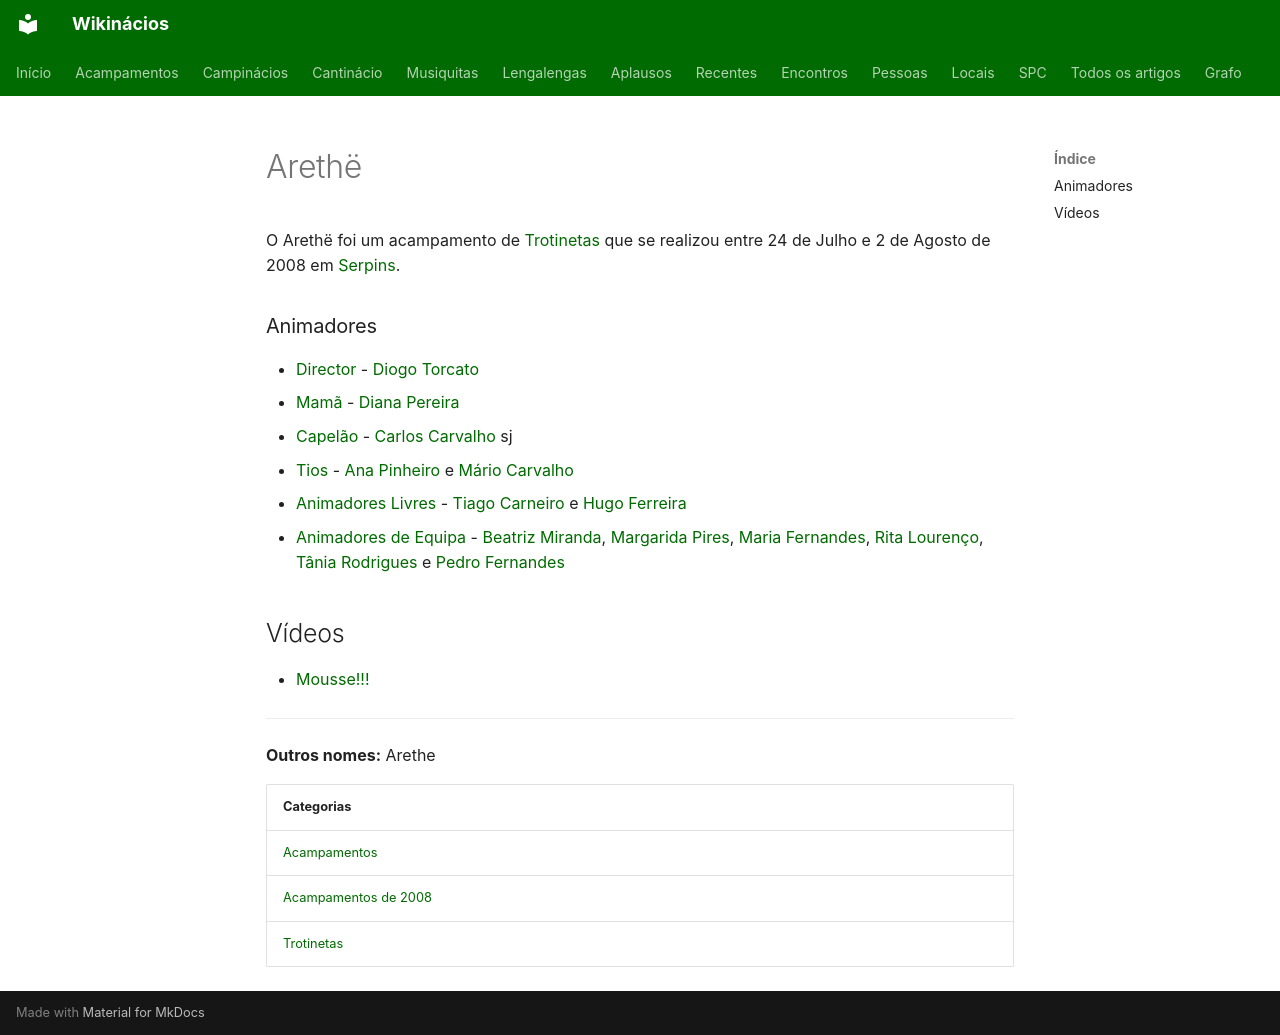

repository: neteinstein/Campinacios · page: Acampamentos/2008/Arethë.html · generator: mkdocs

# Arethë

O Arethë foi um acampamento de [Trotinetas](../../Categorias/Trotinetas.md) que se realizou entre 24 de Julho e 2 de Agosto de 2008 em [Serpins](../../Restrito/Locais%20de%20Acampamento/Ribeira%20do%20Conde%20%28Serpins%29.md).

### Animadores

- [Director](../../Cargos/Director.md) - [Diogo Torcato](../../Pessoas/D/Diogo%20Torcato.md)
- [Mamã](../../Cargos/Mam%C3%A3.md) - [Diana Pereira](../../Pessoas/D/Diana%20Pereira.md)
- [Capelão](../../Cargos/Capel%C3%A3o.md) - [Carlos Carvalho](../../Pessoas/C/Carlos%20Carvalho.md) sj
- [Tios](../../Cargos/Tio.md) - [Ana Pinheiro](../../Pessoas/A/Ana%20Pinheiro.md) e [Mário Carvalho](../../Pessoas/M/M%C3%A1rio%20Carvalho.md)
- [Animadores Livres](../../Cargos/Animador%20Livre.md) - [Tiago Carneiro](../../Pessoas/T/Tiago%20Carneiro.md) e [Hugo Ferreira](../../Pessoas/H/Hugo%20Ferreira.md)
- [Animadores de Equipa](../../Cargos/Animador%20de%20Equipa.md) - [Beatriz Miranda](../../Pessoas/B/Beatriz%20Miranda.md), [Margarida Pires](../../Pessoas/M/Margarida%20Pires.md), [Maria Fernandes](../../Pessoas/M/Maria%20Fernandes.md), [Rita Lourenço](../../Pessoas/R/Rita%20Louren%C3%A7o.md), [Tânia Rodrigues](../../Pessoas/T/T%C3%A2nia%20Rodrigues.md) e [Pedro Fernandes](../../Pessoas/P/Pedro%20Fernandes.md)

## Vídeos

- [Mousse!!!](https://www.youtube.com/watch?v=rMjK7YkG01E)

---

**Outros nomes:** Arethe

| Categorias |
| --- |
| [Acampamentos](../../Categorias/Acampamentos.md) |
| [Acampamentos de 2008](../../Categorias/Acampamentos%20de%202008.md) |
| [Trotinetas](../../Categorias/Trotinetas.md) |
